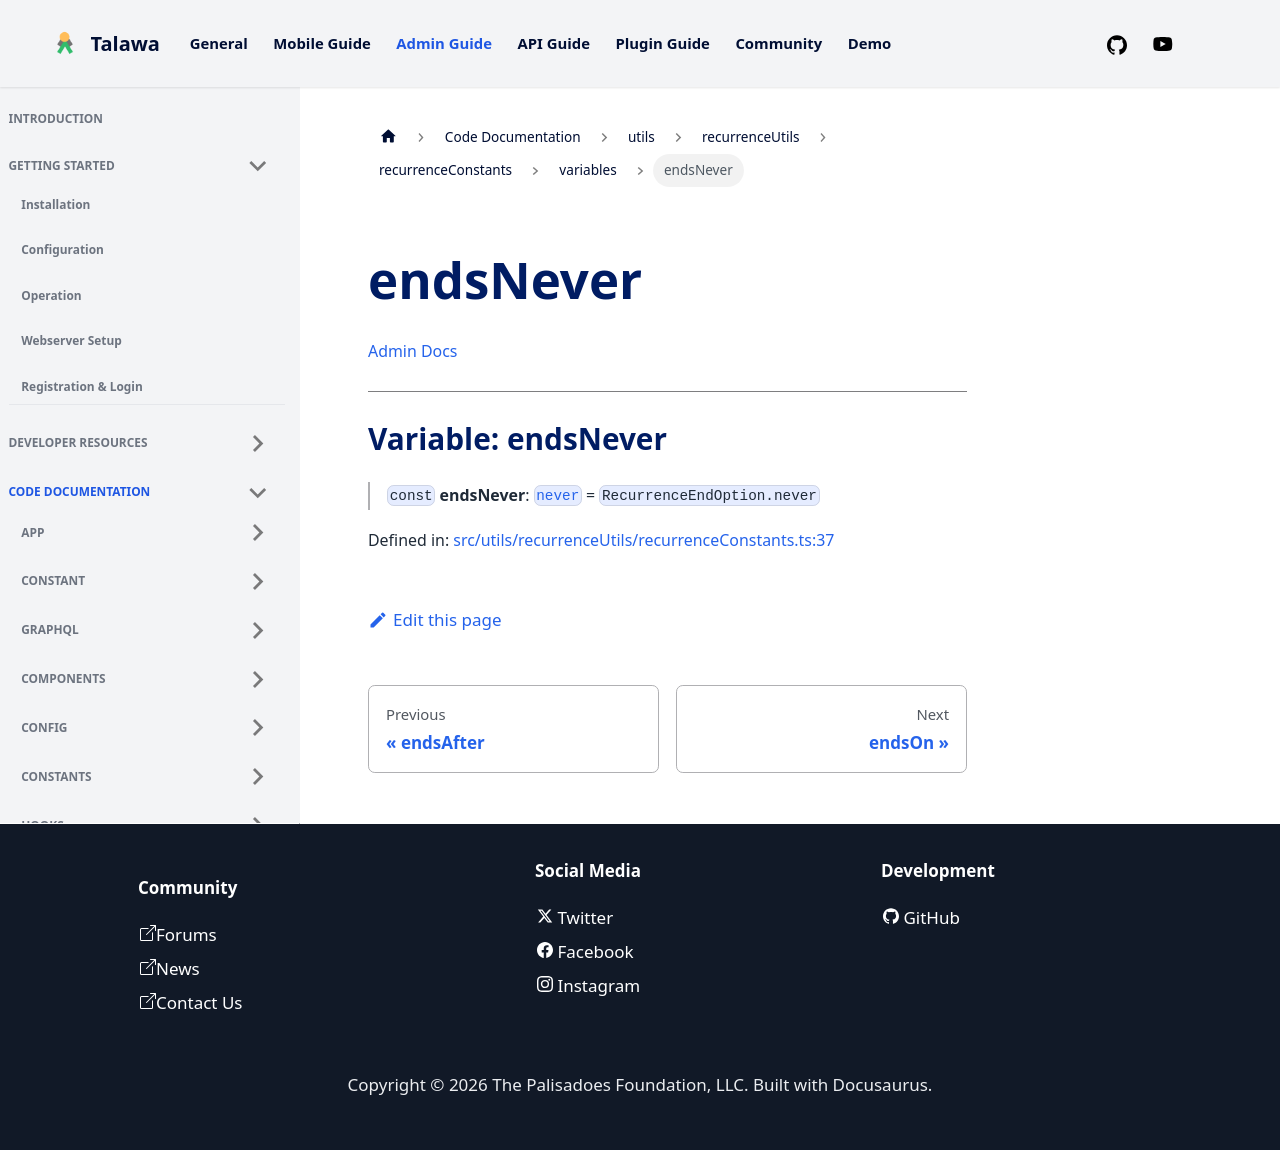

repository: PalisadoesFoundation/talawa-admin · page: docs/auto-docs/utils/recurrenceUtils/recurrenceConstants/variables/endsNever/index.html · generator: docusaurus

[Admin Docs](/)

***

# Variable: endsNever

> `const` **endsNever**: [`never`](../../recurrenceTypes/enumerations/RecurrenceEndOption.md#never) = `RecurrenceEndOption.never`

Defined in: [src/utils/recurrenceUtils/recurrenceConstants.ts:37](https://github.com/PalisadoesFoundation/talawa-admin/blob/main/src/utils/recurrenceUtils/recurrenceConstants.ts#L37)
